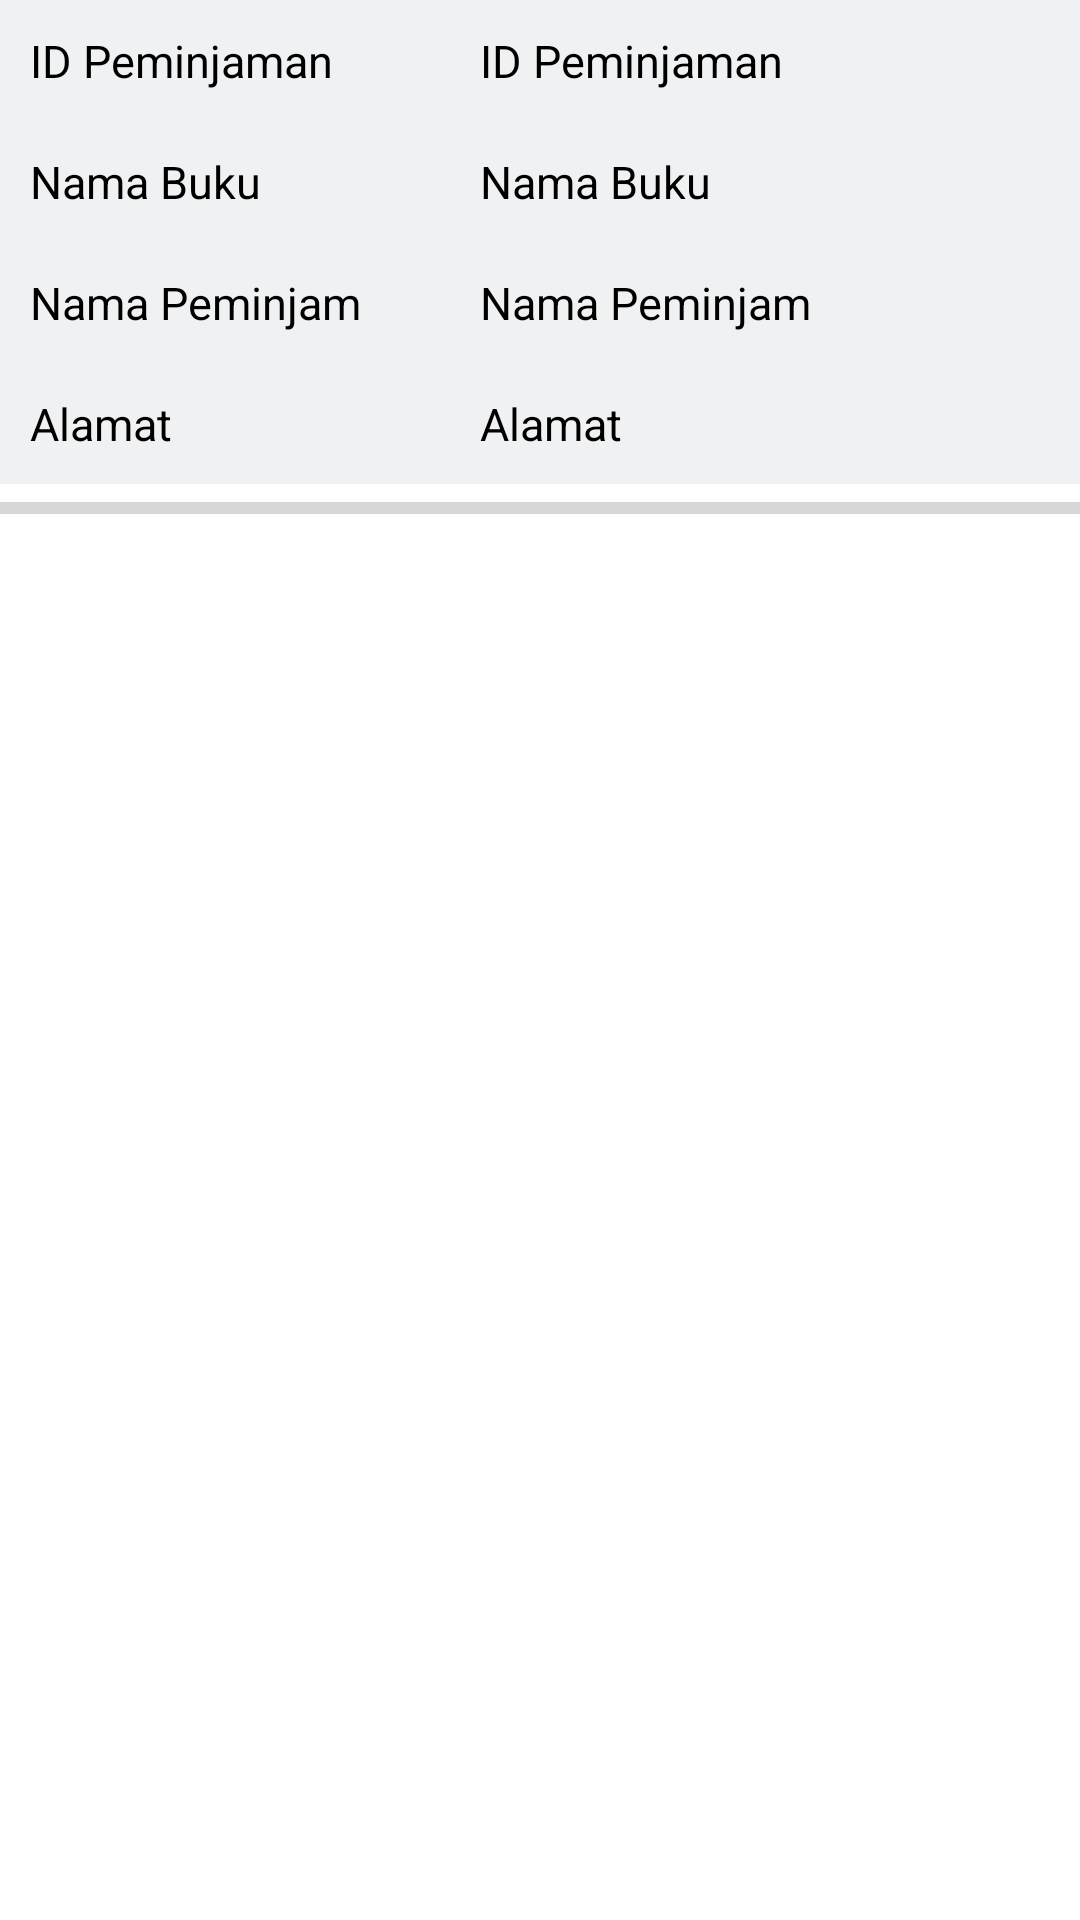

This screen was rendered from an Android layout file. Write that file and the resources it references.
<!-- AndroidManifest.xml: application theme Theme.Gunawan_pj_buku -->
<!-- res/layout/pj_buku_layout.xml -->
<?xml version="1.0" encoding="utf-8"?>
<LinearLayout
    xmlns:android="http://schemas.android.com/apk/res/android"
    xmlns:app="http://schemas.android.com/apk/res-auto"
    android:layout_width="match_parent"
    android:layout_height="wrap_content"
    android:orientation="horizontal">

    <LinearLayout
        android:layout_width="wrap_content"
        android:layout_height="wrap_content"
        android:orientation="vertical"
        android:background="@color/cardview_light_background">

        <TextView
            android:layout_width="150dp"
            android:layout_height="wrap_content"
            android:text="ID Peminjaman"
            android:textSize="15dp"
            android:padding="10dp"
            android:layout_gravity="center"
            android:textColor="@color/black"
            android:background="#f0f1f2"/>

        <TextView
            android:layout_width="150dp"
            android:layout_height="wrap_content"
            android:background="#f0f1f2"
            android:padding="10dp"
            android:text="Nama Buku"
            android:textColor="@color/black"
            android:textSize="15dp" />

        <TextView
            android:layout_width="150dp"
            android:layout_height="wrap_content"
            android:background="#f0f1f2"
            android:padding="10dp"
            android:textColor="@color/black"
            android:text="Nama Peminjam"
            android:textSize="15dp" />
        <TextView
            android:layout_width="150dp"
            android:layout_height="wrap_content"
            android:background="#f0f1f2"
            android:padding="10dp"
            android:textColor="@color/black"
            android:text="Alamat"
            android:textSize="15dp" />

        <ProgressBar
            android:id="@+id/progressBar"
            style="?android:attr/progressBarStyleHorizontal"
            android:layout_width="match_parent"
            android:layout_height="wrap_content" />

    </LinearLayout>
    <LinearLayout
        android:layout_width="wrap_content"
        android:layout_height="wrap_content"
        android:background="@color/cardview_light_background"
        android:orientation="vertical">

        <TextView
            android:layout_width="250dp"
            android:layout_height="wrap_content"
            android:text="ID Peminjaman"
            android:textSize="15dp"
            android:padding="10dp"
            android:textColor="@color/black"
            android:id="@+id/tv_ID_Peminjaman"
            android:background="#f0f1f2"/>
        <TextView
            android:layout_width="250dp"
            android:layout_height="wrap_content"
            android:textColor="@color/black"
            android:text="Nama Buku"
            android:id="@+id/tv_Nama_Buku"
            android:textSize="15dp"
            android:padding="10dp"
            android:background="#f0f1f2"/>
        <TextView
            android:text="Nama Peminjam"
            android:id="@+id/tv_Nama_Peminjam"
            android:layout_width="250dp"
            android:textColor="@color/black"
            android:layout_height="wrap_content"
            android:background="#f0f1f2"
            android:padding="10dp"
            android:textSize="15dp" />
        <TextView
            android:text="Alamat"
            android:id="@+id/tv_Alamat"
            android:layout_width="250dp"
            android:textColor="@color/black"
            android:layout_height="wrap_content"
            android:background="#f0f1f2"
            android:padding="10dp"
            android:textSize="15dp" />

        <ProgressBar
            android:id="@+id/progressBar2"
            style="?android:attr/progressBarStyleHorizontal"
            android:layout_width="match_parent"
            android:layout_height="wrap_content" />

    </LinearLayout>
</LinearLayout>
<!-- resources referenced by this layout -->
<resources>
  <style name="Theme.Gunawan_pj_buku" parent="Theme.MaterialComponents.DayNight.DarkActionBar">
          
          <item name="colorPrimary">@color/purple_500</item>
          <item name="colorPrimaryVariant">@color/purple_700</item>
          <item name="colorOnPrimary">@color/white</item>
          
          <item name="colorSecondary">@color/teal_200</item>
          <item name="colorSecondaryVariant">@color/teal_700</item>
          <item name="colorOnSecondary">@color/black</item>
          
          <item name="android:statusBarColor" tools:targetApi="l">?attr/colorPrimaryVariant</item>
          
      </style>
  <!-- not gathered from this repository: default colours our renderer supplied (Android Studio template values) -->
  <color name="purple_500">#FF6200EE</color>
  <color name="purple_700">#FF3700B3</color>
  <color name="teal_200">#FF03DAC5</color>
  <color name="teal_700">#FF018786</color>
  <color name="black">#FF000000</color>
  <color name="white">#FFFFFFFF</color>
</resources>
